Dataset: CNN dataset (GitHub, Syzoul/Chili-Detection-and-Classification-AI-Model). Classes: defective chili, dry chili, normal chili.

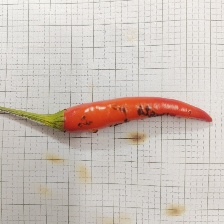
Label: defective chili

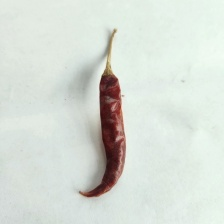
Label: dry chili

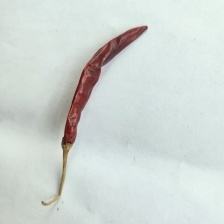
Label: dry chili

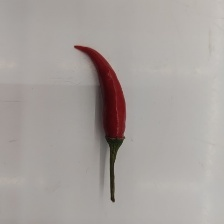
Label: normal chili

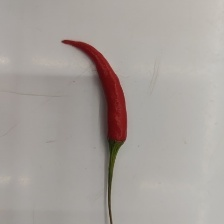
Label: normal chili

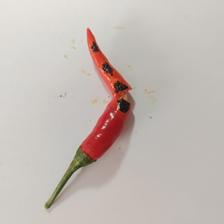
Label: defective chili
